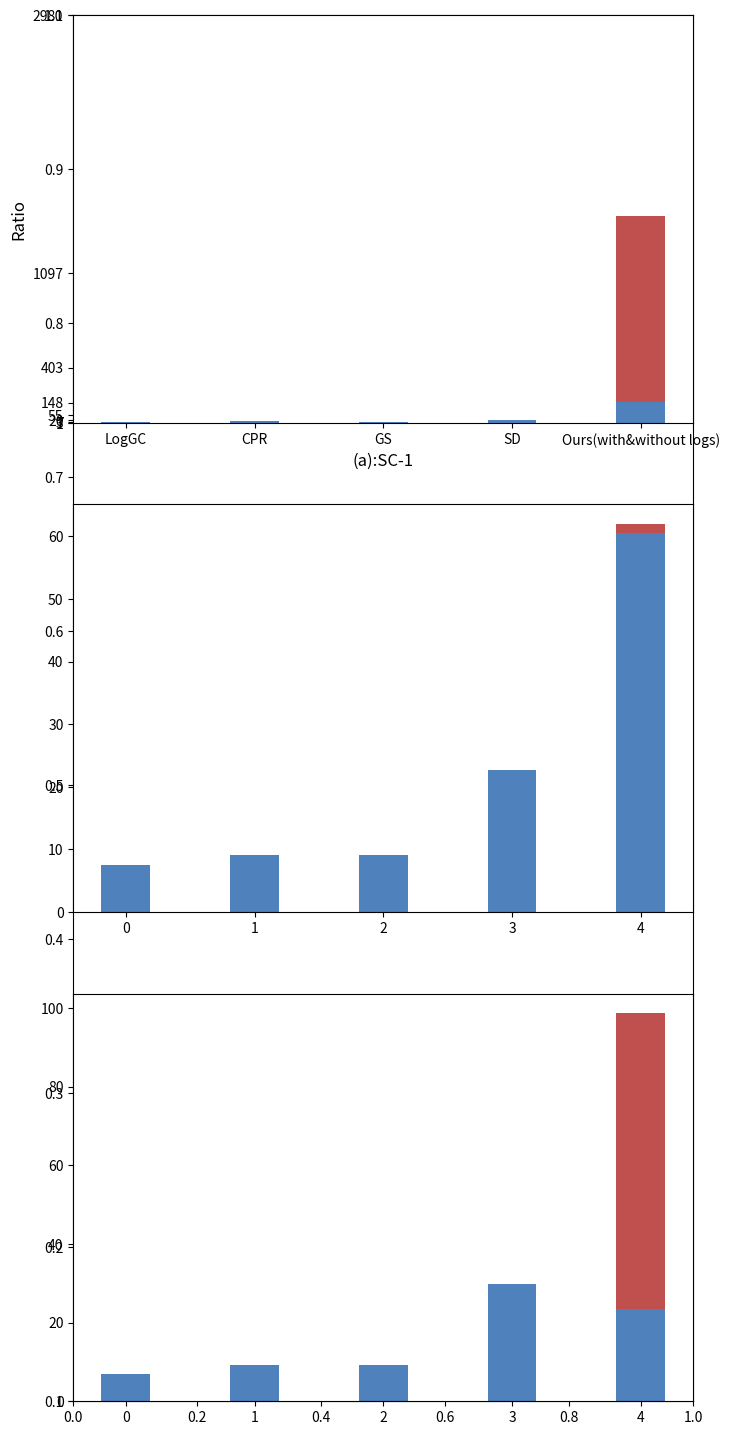

Source code (Python): (Note: this script raises an exception after producing the figure.)
import numpy as np
import matplotlib.pyplot as plt

import matplotlib
import matplotlib.pyplot as plt
import numpy as np
import math
from math import exp
from math import e

legend_font = {"family": "Times New Roman", 'size': 14}

labels = ['LogGC', 'CPR', 'GS', 'SD', 'Ours(with&without logs)']
a = [7.29, 16.43, 8.77, 23.02, 150.46]
b = [0, 0, 0, 0, 1515.09 - 150.46]
c = [0.88, 1.0, 1.0, 1.0]
d = [0.80, 0.96, 0.78, 0.87]

a1 = [7.55, 9.15, 9.07, 22.73, 60.57]
b1 = [0, 0, 0, 0, 62 - 60.57]
c1 = [1.0, 1.0, 1.0, 1.0]
d1 = [0.89, 1.0, 1.0, 1.0]

a2 = [6.94, 9.15, 9.22, 29.80, 23.40]
b2 = [0, 0, 0, 0, 98.74 - 23.40]
c2 = [0.96, 0.92, 1.0, 1.0]
d2 = [0.98, 0.92, 0.98, 0.98]

x = np.arange(len(labels))
width = 0.38
fig = plt.figure(figsize=(8, 18))
plt.ylim(bottom=0.1)

ax = plt.subplot(3, 1, 1)
ax1 = plt.subplot(3, 1, 2)
ax2 = plt.subplot(3, 1, 3)

rects1 = ax.bar(x, a, width, label='Ratio', color='#4F81BD')
rects2 = ax.bar(x, b, width, bottom=a, label='Ratio without logs', color='#C0504D')

rects5 = ax1.bar(x, a1, width, label='Ratio', color='#4F81BD')
rects6 = ax1.bar(x, b1, width, bottom=a1, label='Ratio without logs', color='#C0504D')

rects9 = ax2.bar(x, a2, width, label='Ratio', color='#4F81BD')
rects10 = ax2.bar(x, b2, width, bottom=a2, label='Ratio without logs', color='#C0504D')
yindex = [math.pow(e, i) for i in range(9)]

yindex1 = [i for i in range(9)]

ax.set_ylabel('Ratio', fontsize=12)
ax.set_xlabel('(a):SC-1', fontsize=12)
ax.set_xticks(x)
ax.set_xticklabels(labels)
ax.set_yticks(yindex)
ax.set_yscale('log', basey=e)
ax.set_yticks(yindex)
ax.set_ylim(bottom=1, top=math.pow(e, 8))
ax.set_yticklabels([r'$e^{}$'.format(i) for i in yindex1]);  # use LaTeX formatted labels

ax1.set_ylabel('Ratio', fontsize=12)
ax1.set_xlabel('(b):SC-2', fontsize=12)
ax1.set_xticks(x)
ax1.set_xticklabels(labels)

ax1.set_yscale('log', basey=e)
ax1.set_yticks(yindex[:6])
ax1.set_ylim(bottom=1, top=math.pow(e, 5))
ax1.set_yticklabels([r'$e^{}$'.format(i) for i in yindex1[:6]]);  # use LaTeX formatted labels

ax2.set_ylabel('Ratio', fontsize=12)
ax2.set_xlabel('(c):APT-1', fontsize=12)
# ax.set_title('这里是标题')
ax2.set_xticks(x)
ax2.set_xticklabels(labels)

ax2.set_yscale('log', basey=e)
ax2.set_yticks(yindex[:6])
ax2.set_yticklabels([r'$e^{}$'.format(i) for i in yindex1[:6]]);  # use LaTeX formatted labels

ax2.set_ylim(bottom=1, top=math.pow(e, 5))


def autolabel(rects, ax):
    for index, rect in enumerate(rects):
        height = rect.get_height()
        mheight = height
        # print(height)
        mheight = round(mheight, 2)
        if ax != ax1 or index != len(rects) - 1:
            ax.annotate('{}'.format(height),
                        xy=(rect.get_x() + rect.get_width() / 2, height),
                        xytext=(0, 3),
                        textcoords="offset points",
                        ha='center')
        else:
            ax.annotate('{}'.format(height) + '(62)',
                        xy=(rect.get_x() + rect.get_width() / 2, height),
                        xytext=(0, 3),
                        textcoords="offset points",
                        ha='center')


def autolabel_alter(rects, ax, add):
    for index, rect in enumerate(rects):
        height = rect.get_height()
        if index == len(rects) - 1 and ax != ax1:
            height += add
            mheight = height
            mheight = round(mheight, 2)
            ax.annotate('{}'.format(mheight),
                        xy=(rect.get_x() + rect.get_width() / 2, height),
                        xytext=(0, 3),  # 3点垂直偏移
                        textcoords="offset points",
                        ha='center', va='bottom')


autolabel_alter(rects2, ax, 150.46)
autolabel(rects1, ax)

autolabel(rects5, ax1)
autolabel_alter(rects6, ax1, 60.57)
autolabel(rects9, ax2)
autolabel_alter(rects10, ax2, 23.40)

handles, labels = plt.gca().get_legend_handles_labels()
legend = fig.legend(handles, labels, bbox_to_anchor=[0.5, 0.008], loc='lower center', prop=legend_font, borderpad=0.5,
                    labelspacing=0.5, title_fontsize=28, frameon=True, ncol=4, borderaxespad=0., facecolor='white',
                    edgecolor='black')
legend.get_frame().set_linewidth(1.0)
plt.subplots_adjust(bottom=0.1, top=0.95, wspace=0.1, hspace=0.15)

plt.savefig('barmemory.jpg')
plt.show()
